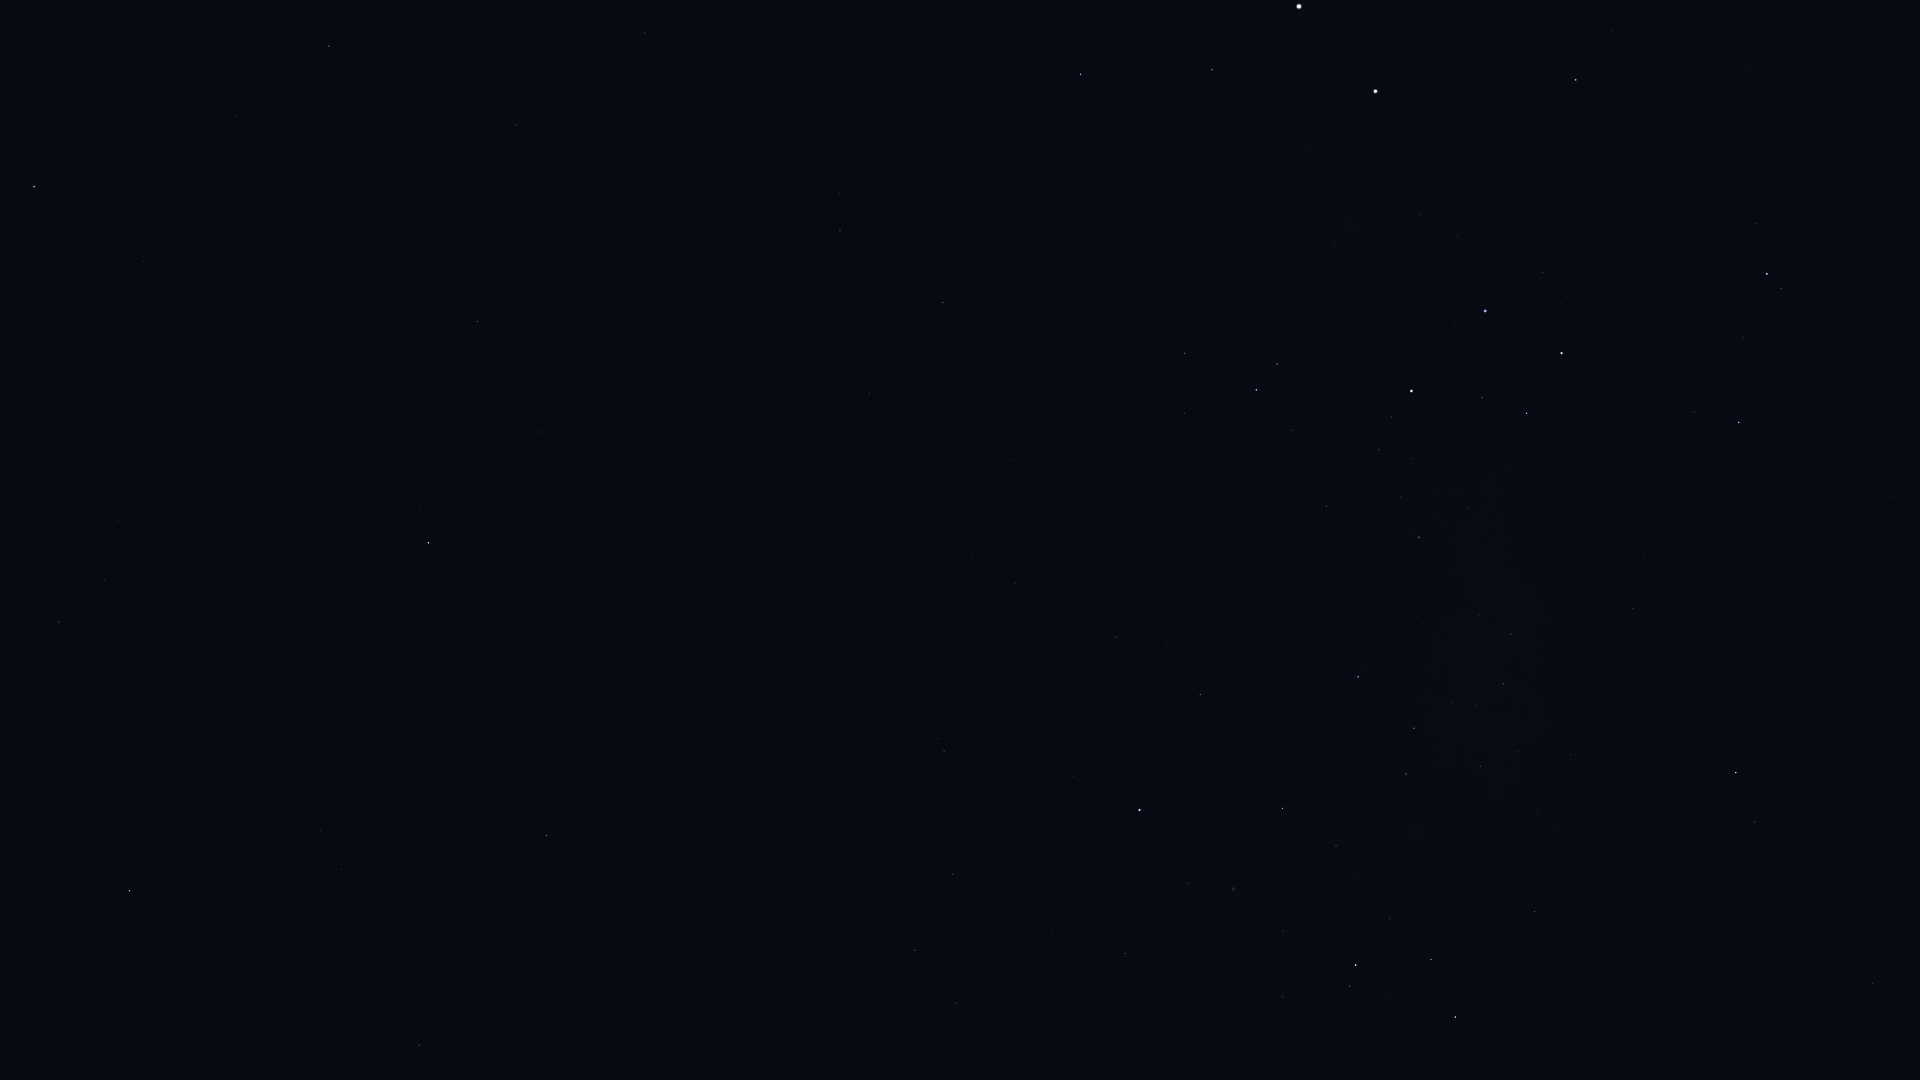

Source data for this figure (header and first rows):
Star_ID, Name, X, Y
1599, HIP 1599, 104, 580
2021, HIP 2021, 428, 543
2484, HIP 2484, 59, 622
5529, Emiw, 174, 707
9236, HIP 9236, 129, 891
11001, HIP 11001, 321, 830
12394, HIP 12394, 341, 870
17440, HIP 17440, 419, 1045
17678, HIP 17678, 546, 835
21949, HIP 21949, 613, 954
25918, HIP 25918, 722, 833
26380, Bubup, 727, 901
34481, HIP 34481, 915, 950
35228, HIP 35228, 956, 1003
37284, Ceibo, 882, 751
37504, HIP 37504, 953, 874
39794, HIP 39794, 1052, 930
40702, HIP 40702, 944, 751
41312, HIP 41312, 1125, 953
42568, HIP 42568, 1267, 1046
44382, HIP 44382, 1187, 883
45080, HIP 45080, 1349, 986
45238, Miaplacidus, 1139, 810
45556, Aspidiske, 1356, 965
45941, Markeb, 1455, 1017
48235, Natasha, 1633, 996
48774, HIP 48774, 1534, 912
50099, HIP 50099, 1200, 695
50191, HIP 50191, 1873, 983
50371, HIP 50371, 1406, 774
51232, HIP 51232, 1481, 766
51839, HIP 51839, 1015, 583
51986, HIP 51986, 1754, 822
52419, HIP 52419, 1358, 677
52468, HIP 52468, 1452, 703
52727, HIP 52727, 1736, 773
53253, HIP 53253, 1503, 684
54463, HIP 54463, 1511, 634
56480, HIP 56480, 1644, 557
56561, HIP 56561, 1419, 537
57291, Uklun, 1531, 515
57363, HIP 57363, 1326, 506
59196, HIP 59196, 1739, 422
59747, Imai, 1527, 413
60000, HIP 60000, 1010, 461
60260, Ginan, 1482, 398
60644, Tupã, 1389, 397
60718, Acrux, 1411, 391
60823, HIP 60823, 1743, 338
61084, Gacrux, 1562, 353
61199, HIP 61199, 1184, 413
61585, HIP 61585, 1256, 390
62322, HIP 62322, 1277, 364
62434, Mimosa, 1485, 311
66047, Dofida, 1741, 40
66657, HIP 66657, 1576, 80
68702, Hadar, 1375, 91
70638, HIP 70638, 869, 393
71680, Men, 668, 893
71681, Toliman, 1299, 7
... 15 more rows
